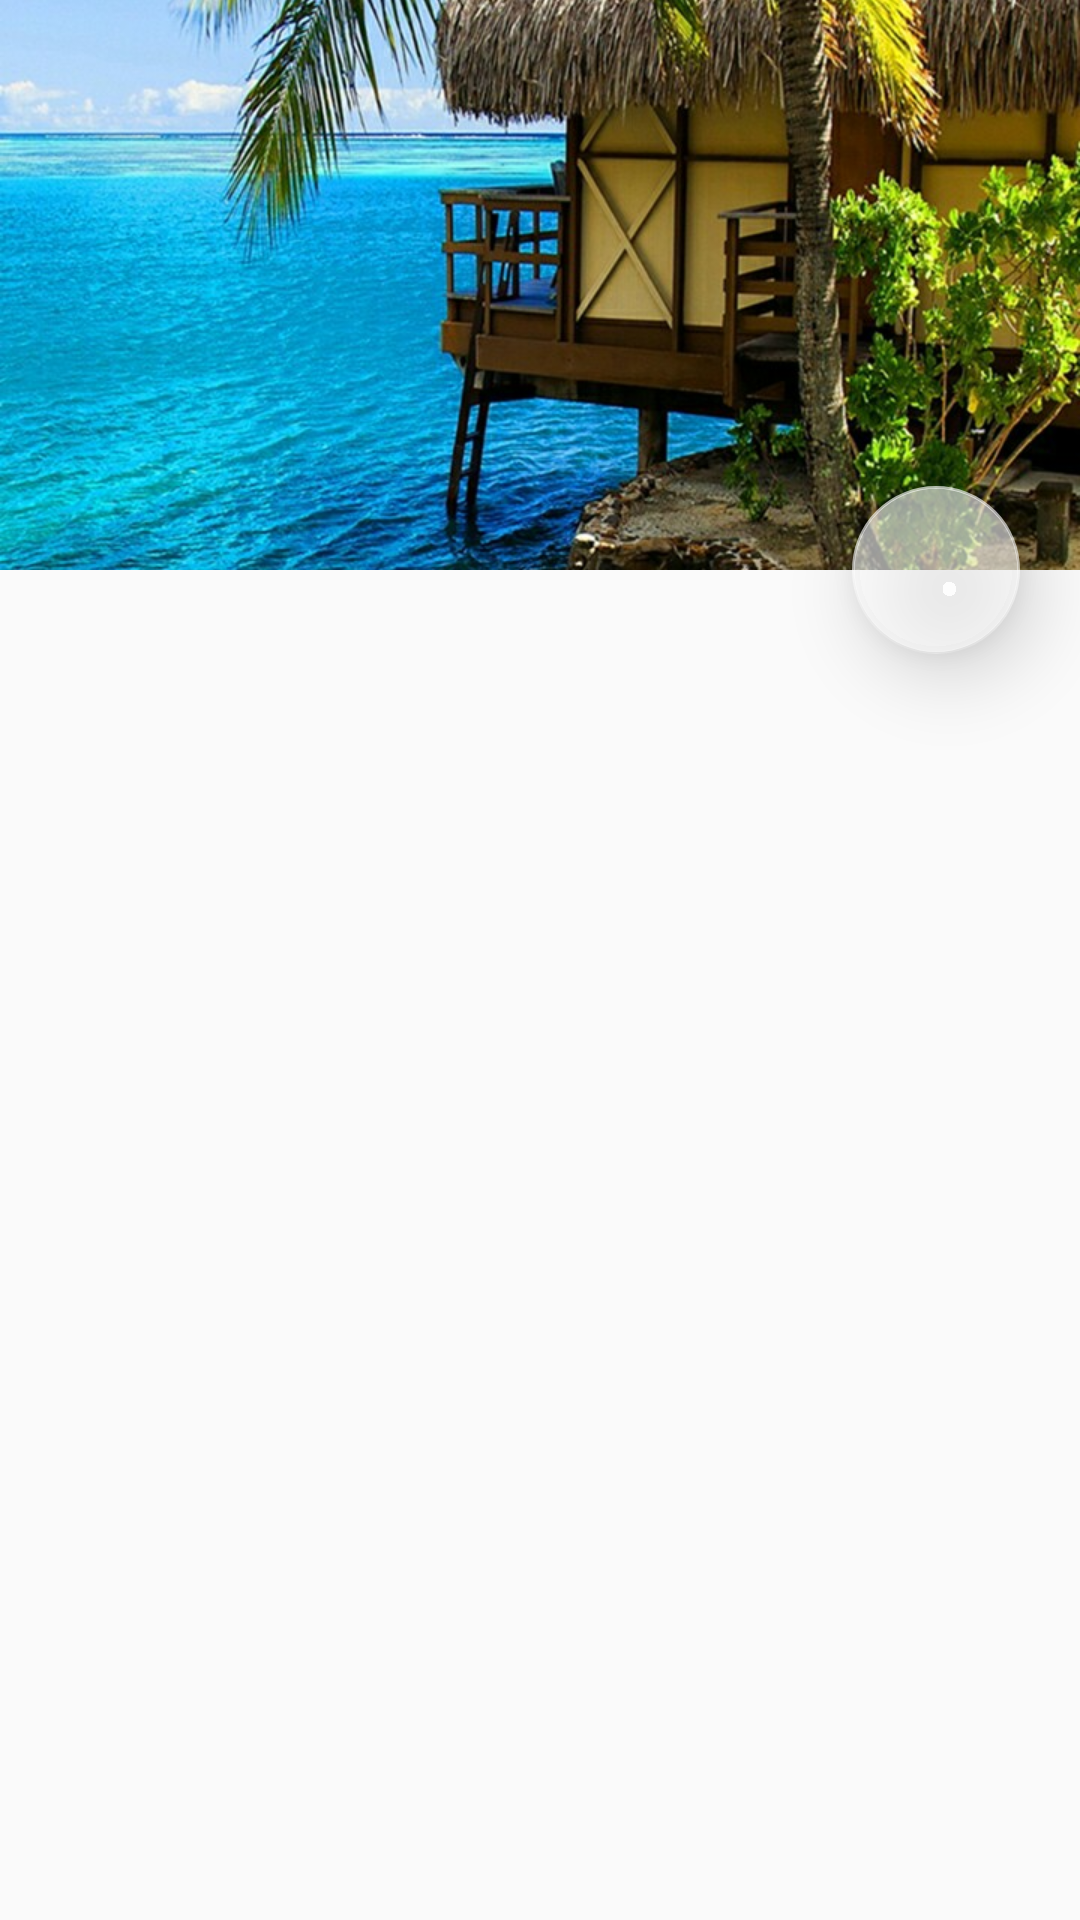

Write the Android layout XML for this screen, with the resource values it uses.
<!-- AndroidManifest.xml: application theme AppTheme -->
<!-- res/layout/fragment_home__recy_.xml -->
<?xml version="1.0" encoding="utf-8"?>
<android.support.design.widget.CoordinatorLayout xmlns:android="http://schemas.android.com/apk/res/android"
    xmlns:app="http://schemas.android.com/apk/res-auto"
    xmlns:tools="http://schemas.android.com/tools"
    android:layout_width="match_parent"
    android:layout_height="match_parent"
    tools:context="com.example.sauld.appconocemipais.Fragments.Home_Recy_Fragment">

    <android.support.design.widget.AppBarLayout
        android:id="@+id/apbar"
        android:layout_width="match_parent"
        android:layout_height="190dp"
        android:fitsSystemWindows="true">

        <android.support.design.widget.CollapsingToolbarLayout
            android:layout_width="match_parent"
            android:layout_height="match_parent"
            android:fitsSystemWindows="true"
            app:contentScrim="#FFFF"
            app:expandedTitleMarginBottom="8dp"
            app:expandedTitleMarginStart="8dp"
            app:layout_scrollFlags="scroll|exitUntilCollapsed">

            <ImageView
                android:layout_width="match_parent"
                android:layout_height="wrap_content"
                android:scaleType="centerCrop"
                android:src="@drawable/playa7"
                app:layout_collapseMode="pin" />

            <android.support.v7.widget.Toolbar
                android:id="@+id/toolbarMain"
                android:layout_width="match_parent"
                android:layout_height="?android:attr/actionBarSize"
                android:elevation="7dp" />

        </android.support.design.widget.CollapsingToolbarLayout>

    </android.support.design.widget.AppBarLayout>

    <android.support.design.widget.FloatingActionButton
        android:id="@+id/btnFloatin"
        android:layout_width="wrap_content"
        android:layout_height="wrap_content"
        android:layout_margin="20dp"
        android:src="@drawable/ic_plus_one_black_24dp"
        app:backgroundTint="#99FFFFFF"
        app:elevation="15dp"
        app:layout_anchor="@id/apbar"
        app:layout_anchorGravity="end|bottom" />

    <android.support.v4.widget.NestedScrollView
        android:id="@+id/nested"
        android:layout_width="match_parent"
        android:layout_height="match_parent"
        android:fillViewport="true"
        app:layout_behavior="@string/appbar_scrolling_view_behavior">

        <ScrollView
            android:layout_width="match_parent"
            android:layout_height="wrap_content">

            <LinearLayout

                android:layout_width="match_parent"
                android:layout_height="wrap_content"
                android:orientation="vertical">

                <android.support.v7.widget.RecyclerView
                    android:id="@+id/recyclerviewDestino"
                    android:layout_width="match_parent"
                    android:layout_height="match_parent"
                    android:layout_marginBottom="50dp">

                </android.support.v7.widget.RecyclerView>


            </LinearLayout>
        </ScrollView>
    </android.support.v4.widget.NestedScrollView>

</android.support.design.widget.CoordinatorLayout>
<!-- resources referenced by this layout -->
<resources>
  <!-- drawable playa7: jpg bitmap (drawable, 379805 bytes) -->
  <style name="AppTheme" parent="Theme.AppCompat.Light.NoActionBar">
          
          <item name="colorPrimary">@color/colorPrimary</item>
          <item name="colorPrimaryDark">@color/colorPrimaryDark</item>
          <item name="colorAccent">@color/colorAccent</item>
          <item name="colorControlActivated">#FF018B0D</item>
      </style>
  <color name="colorPrimary">#3F51B5</color>
  <color name="colorPrimaryDark">#303F9F</color>
  <color name="colorAccent">#FF4081</color>
</resources>
